Image classification data set "dataset_split" (ISABELUNA16/Yolo11_ComputerVision_BananaRipenessClassifier on GitHub). Class labels (4): green, overripe, ripe, semi-ripe.

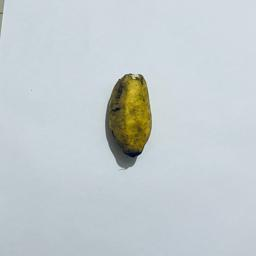
Label: semi-ripe

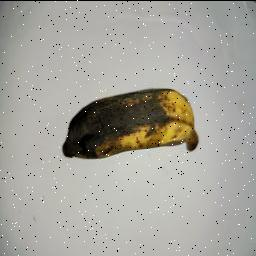
Label: overripe

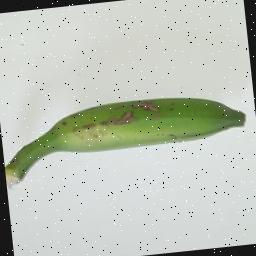
Label: green

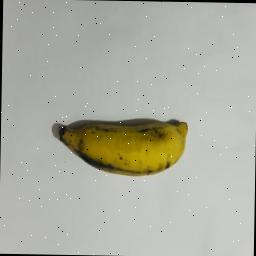
Label: semi-ripe

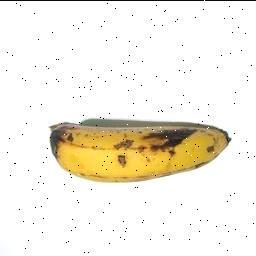
Label: ripe

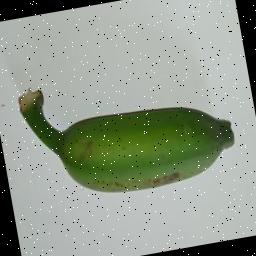
Label: green
